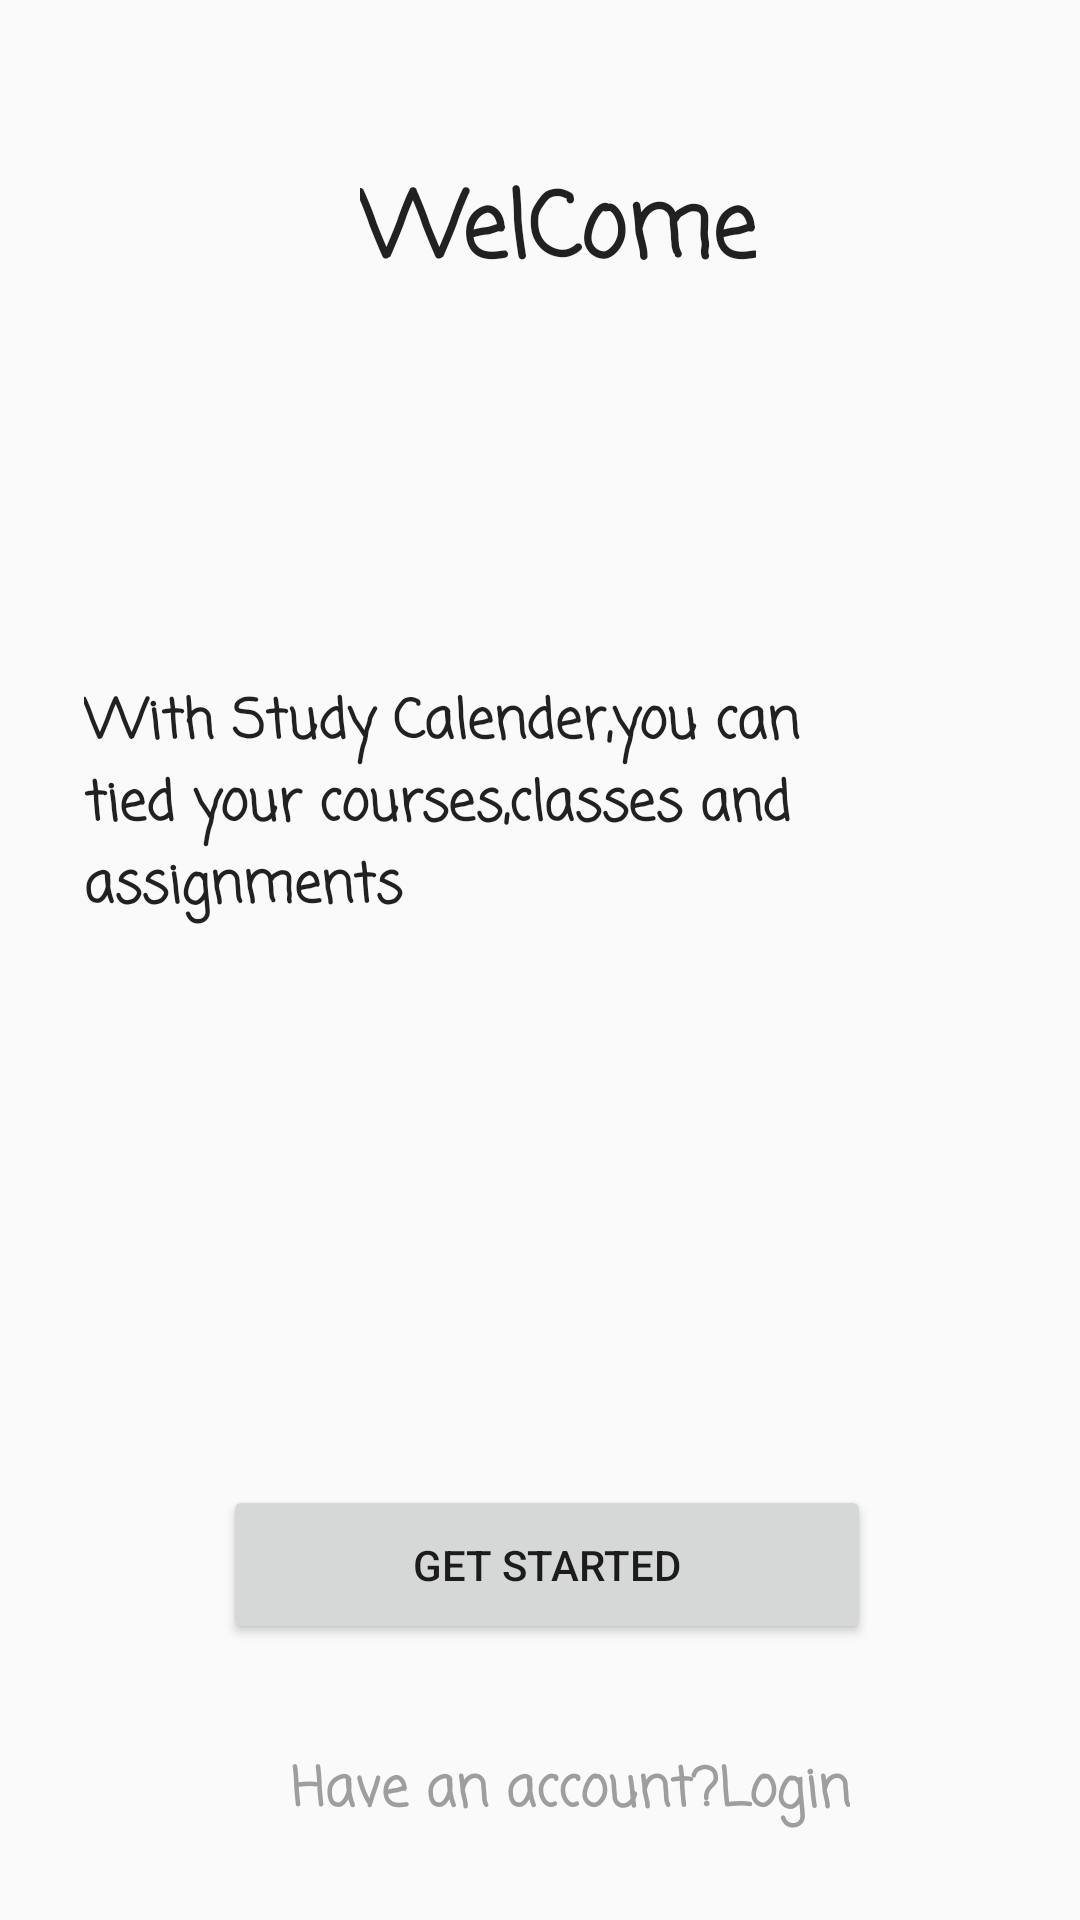

Layout XML and referenced resources for this Android screen:
<!-- AndroidManifest.xml: application theme AppTheme -->
<!-- res/layout/activity_splash.xml -->
<?xml version="1.0" encoding="utf-8"?>
<android.support.constraint.ConstraintLayout xmlns:android="http://schemas.android.com/apk/res/android"
    xmlns:app="http://schemas.android.com/apk/res-auto"
    xmlns:tools="http://schemas.android.com/tools"
    android:layout_width="match_parent"
    android:layout_height="match_parent"
    tools:context=".SplashActivity">

    <TextView
        android:id="@+id/tvWelCome"
        android:layout_width="wrap_content"
        android:layout_height="wrap_content"
        android:layout_marginStart="120dp"
        android:layout_marginLeft="120dp"
        android:layout_marginTop="9dp"
        android:layout_marginBottom="81dp"
        android:text="WelCome"
        android:textAppearance="@style/TextAppearance.AppCompat.Body2"
        android:textSize="30sp"
        android:textStyle="bold"
        app:fontFamily="casual"
        app:layout_constraintBottom_toTopOf="@+id/tvText"
        app:layout_constraintStart_toStartOf="parent"
        app:layout_constraintTop_toTopOf="parent" />

    <TextView
        android:id="@+id/tvText"
        android:layout_width="0dp"
        android:layout_height="116dp"
        android:layout_marginStart="28dp"
        android:layout_marginLeft="28dp"
        android:layout_marginEnd="28dp"
        android:layout_marginRight="28dp"
        android:layout_marginBottom="251dp"
        android:text="With Study Calender,you can tied your courses,classes and assignments"
        android:textAppearance="@style/TextAppearance.AppCompat.Body2"
        android:textSize="18sp"
        android:textStyle="bold"
        app:fontFamily="casual"
        app:layout_constraintBottom_toBottomOf="parent"
        app:layout_constraintEnd_toEndOf="parent"
        app:layout_constraintStart_toStartOf="parent"
        app:layout_constraintTop_toBottomOf="@+id/tvWelCome" />

    <Button
        android:id="@+id/btnGetStarted"
        android:layout_width="216dp"
        android:layout_height="53dp"
        android:layout_marginBottom="92dp"
        android:text="get started"
        app:layout_constraintBottom_toBottomOf="parent"
        app:layout_constraintEnd_toEndOf="parent"
        app:layout_constraintHorizontal_bias="0.517"
        app:layout_constraintStart_toStartOf="parent"
        app:layout_constraintTop_toBottomOf="@+id/tvWelCome"
        app:layout_constraintVertical_bias="1.0" />

    <TextView
        android:id="@+id/tvAccount1"
        android:layout_width="wrap_content"
        android:layout_height="wrap_content"
        android:layout_marginEnd="7dp"
        android:layout_marginRight="7dp"
        android:layout_marginBottom="29dp"
        android:text="Have an account?Login"
        android:textAppearance="@style/TextAppearance.AppCompat.Body2"
        android:textColor="@color/colorPrimary"
        android:textSize="18sp"
        android:textStyle="bold"
        app:fontFamily="casual"
        app:layout_constraintBottom_toBottomOf="parent"
        app:layout_constraintEnd_toEndOf="@+id/btnGetStarted" />


</android.support.constraint.ConstraintLayout>
<!-- resources referenced by this layout -->
<resources>
  <color name="colorPrimary">#9e9e9e</color>
  <style name="AppTheme" parent="Theme.AppCompat.Light.DarkActionBar">
          
          <item name="colorPrimary">@color/colorPrimary</item>
          <item name="colorPrimaryDark">@color/colorPrimaryDark</item>
          <item name="colorAccent">@color/colorAccent</item>
          <item name="android:navigationBarColor">@color/colorPrimary</item>
      </style>
  <color name="colorPrimaryDark">#00574B</color>
  <color name="colorAccent">#d81b60</color>
</resources>
